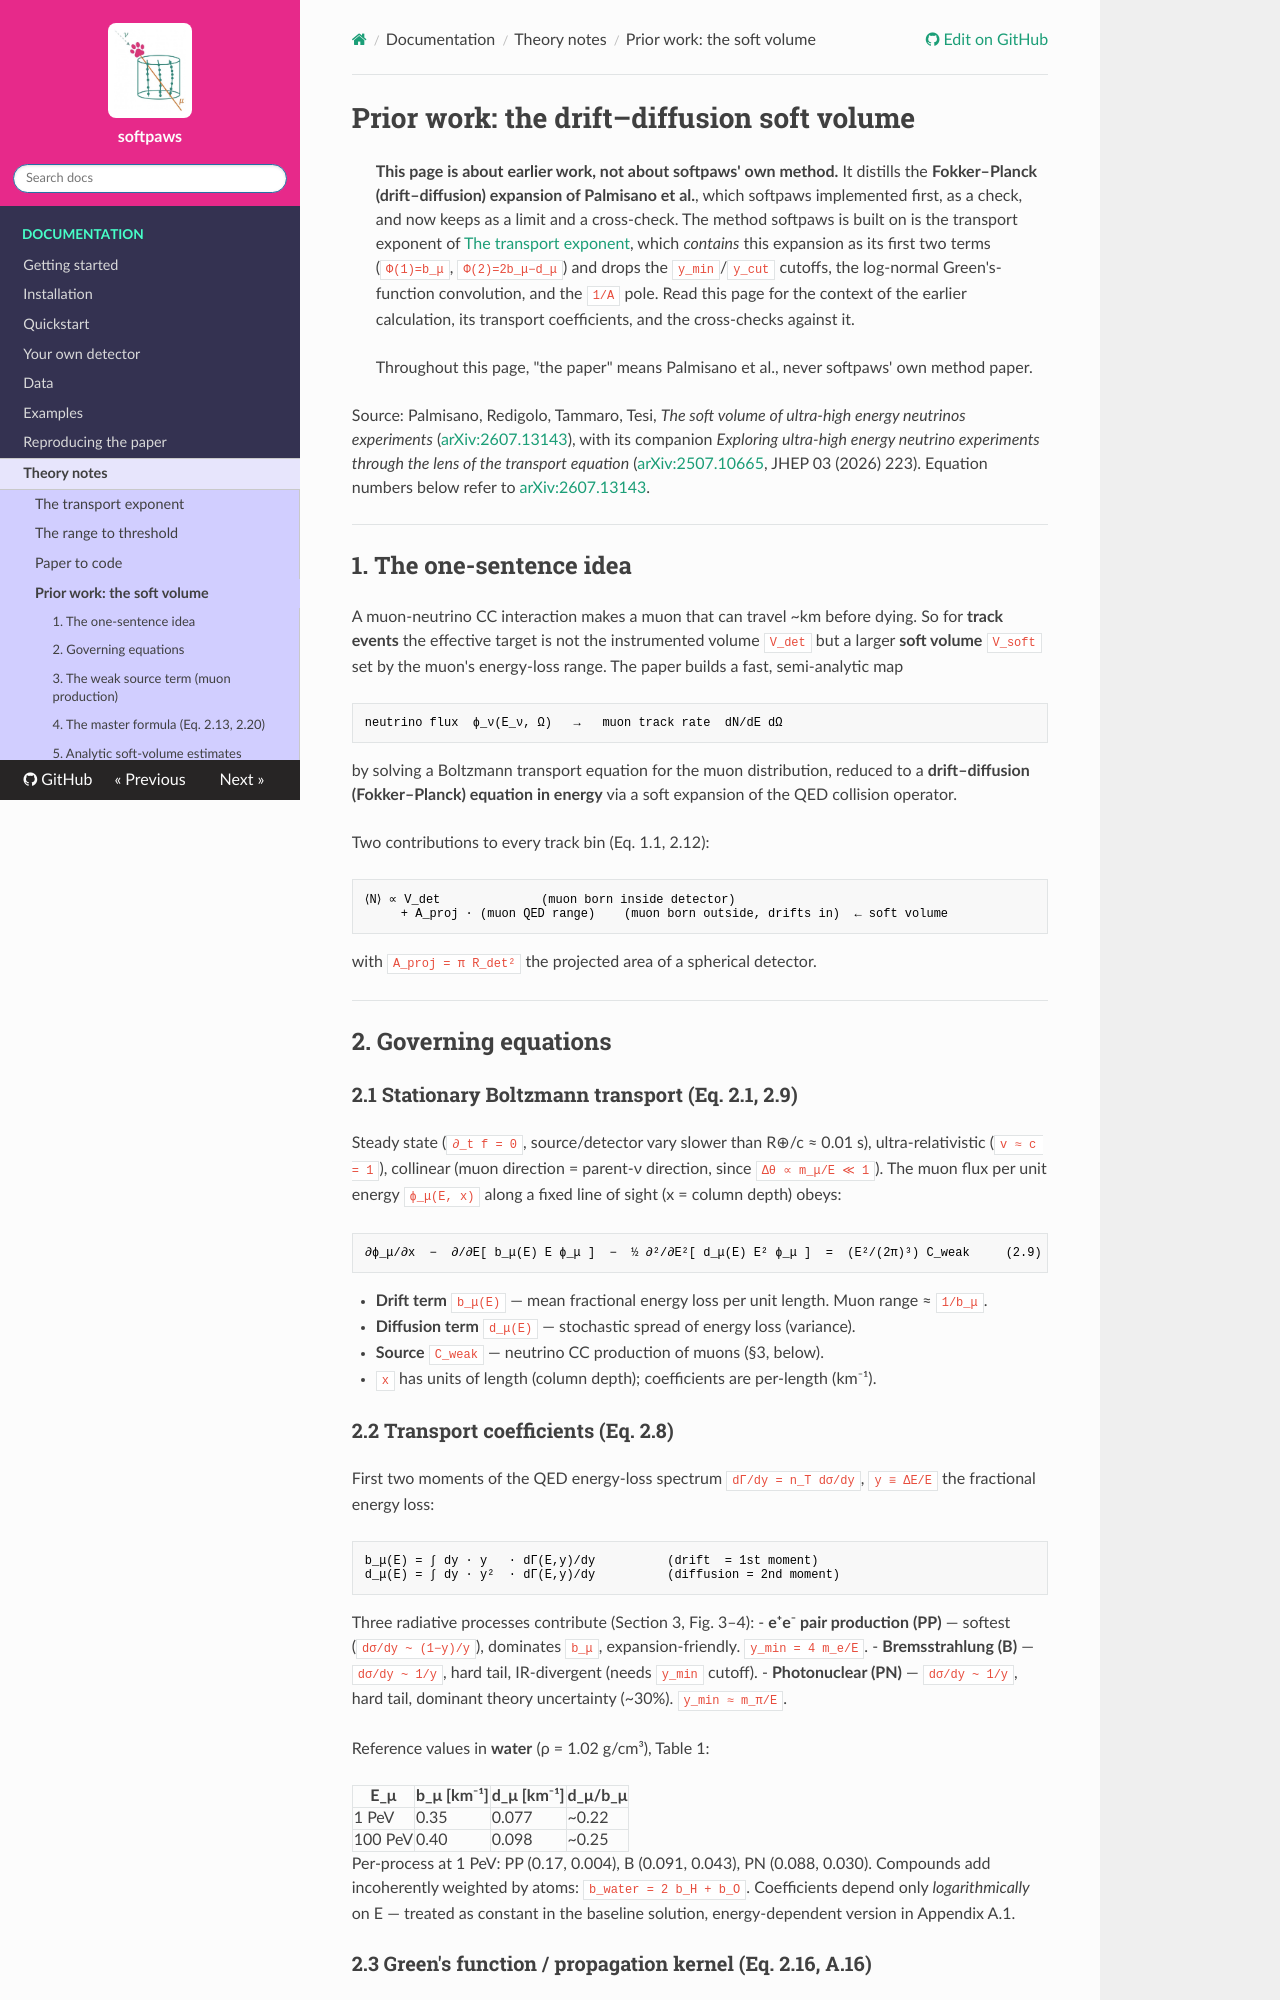

repository: MeighenBergerS/softpaws · page: theory/soft_volume/index.html · generator: mkdocs

# Prior work: the drift–diffusion soft volume

> **This page is about earlier work, not about softpaws' own method.** It
> distills the **Fokker–Planck (drift–diffusion) expansion of Palmisano et
> al.**, which softpaws implemented first, as a check, and now keeps as a
> limit and a cross-check. The method softpaws is built on is the transport
> exponent of [The transport exponent](exact_soft_volume.md), which *contains*
> this expansion as its first two terms (`Φ(1)=b_μ`, `Φ(2)=2b_μ−d_μ`) and
> drops the `y_min`/`y_cut` cutoffs, the log-normal Green's-function
> convolution, and the `1/A` pole. Read this page for the context of the
> earlier calculation, its transport coefficients, and the cross-checks
> against it.
>
> Throughout this page, "the paper" means Palmisano et al., never softpaws'
> own method paper.

Source: Palmisano, Redigolo, Tammaro, Tesi, *The soft volume of ultra-high
energy neutrinos experiments*
([arXiv:2607.13143](https://arxiv.org/abs/2607.13143)), with its companion
*Exploring ultra-high energy neutrino experiments through the lens of the
transport equation* ([arXiv:2507.10665](https://arxiv.org/abs/2507.10665),
JHEP 03 (2026) 223). Equation numbers below refer to
[arXiv:2607.13143](https://arxiv.org/abs/2607.13143).

---

## 1. The one-sentence idea

A muon-neutrino CC interaction makes a muon that can travel ~km before dying.
So for **track events** the effective target is not the instrumented volume
`V_det` but a larger **soft volume** `V_soft` set by the muon's energy-loss
range. The paper builds a fast, semi-analytic map

```
neutrino flux  ϕ_ν(E_ν, Ω)   →   muon track rate  dN/dE dΩ
```

by solving a Boltzmann transport equation for the muon distribution, reduced to
a **drift–diffusion (Fokker–Planck) equation in energy** via a soft expansion of
the QED collision operator.

Two contributions to every track bin (Eq. 1.1, 2.12):

```
⟨N⟩ ∝ V_det              (muon born inside detector)
     + A_proj · (muon QED range)    (muon born outside, drifts in)  ← soft volume
```

with `A_proj = π R_det²` the projected area of a spherical detector.

---

## 2. Governing equations

### 2.1 Stationary Boltzmann transport (Eq. 2.1, 2.9)

Steady state (`∂_t f = 0`, source/detector vary slower than R⊕/c ≈ 0.01 s),
ultra-relativistic (`v ≈ c = 1`), collinear (muon direction = parent-ν
direction, since `Δθ ∝ m_μ/E ≪ 1`). The muon flux per unit energy
`ϕ_μ(E, x)` along a fixed line of sight (x = column depth) obeys:

```
∂ϕ_μ/∂x  −  ∂/∂E[ b_μ(E) E ϕ_μ ]  −  ½ ∂²/∂E²[ d_μ(E) E² ϕ_μ ]  =  (E²/(2π)³) C_weak     (2.9)
```

- **Drift term** `b_μ(E)` — mean fractional energy loss per unit length. Muon range ≈ `1/b_μ`.
- **Diffusion term** `d_μ(E)` — stochastic spread of energy loss (variance).
- **Source** `C_weak` — neutrino CC production of muons (§3, below).
- `x` has units of length (column depth); coefficients are per-length (km⁻¹).
